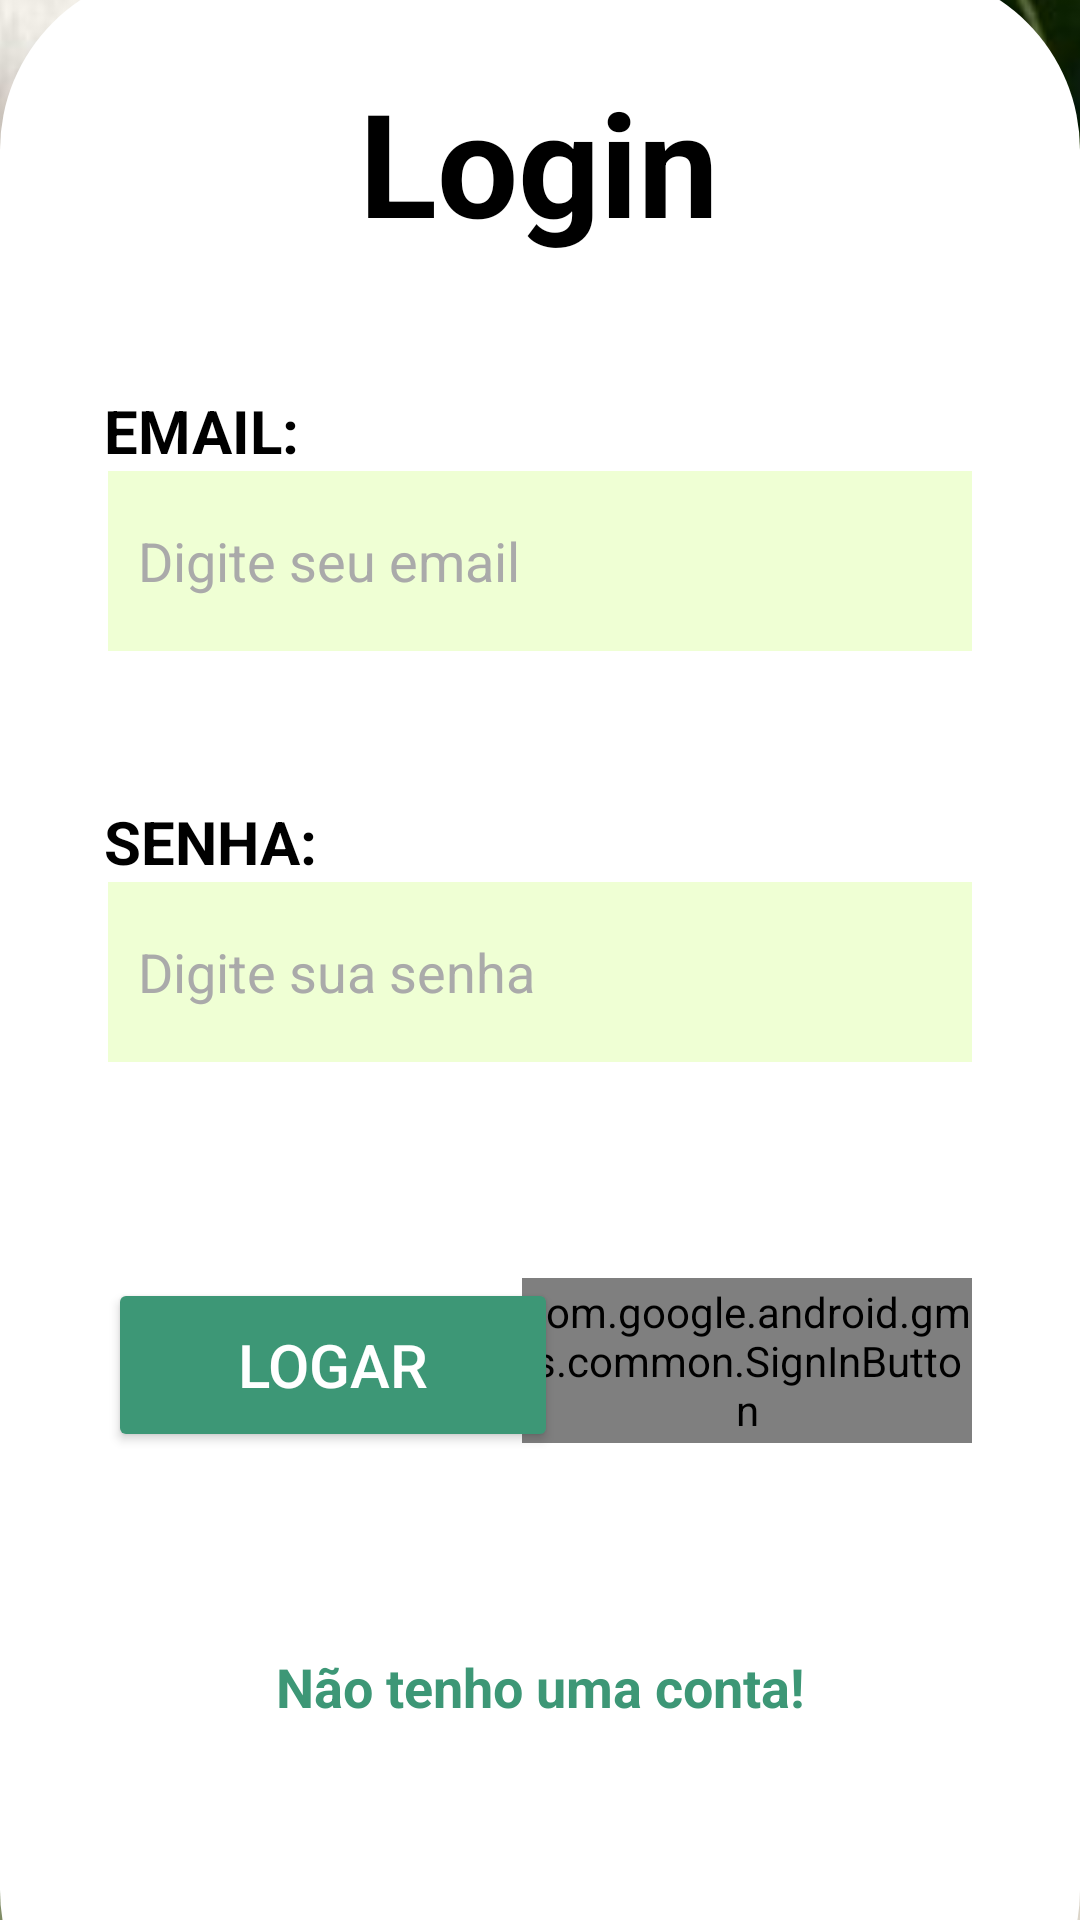

Reconstruct the res/layout file that produces this screen, plus the resources it refers to.
<!-- AndroidManifest.xml: application theme Theme.Florescer_Juntos -->
<!-- res/layout/activity_login.xml -->
<?xml version="1.0" encoding="utf-8"?>
<androidx.constraintlayout.widget.ConstraintLayout xmlns:android="http://schemas.android.com/apk/res/android"
    xmlns:app="http://schemas.android.com/apk/res-auto"
    xmlns:tools="http://schemas.android.com/tools"
    android:id="@+id/tv"
    android:layout_width="match_parent"
    android:layout_height="match_parent"
    android:background="@color/white"
    tools:context=".View.LoginActivity">

    <ImageView
        android:id="@+id/imgBackground"
        android:layout_width="1249dp"
        android:layout_height="1431dp"
        android:layout_marginTop="-115dp"
        app:layout_constraintBottom_toBottomOf="parent"
        app:layout_constraintEnd_toEndOf="parent"
        app:layout_constraintHorizontal_bias="0.498"
        app:layout_constraintStart_toStartOf="parent"
        app:layout_constraintTop_toTopOf="parent"
        app:layout_constraintVertical_bias="0.46"
        app:srcCompat="@drawable/login_background" />

    <ImageView
        android:id="@+id/imgBox"
        android:layout_width="match_parent"
        android:layout_height="700dp"
        android:layout_marginBottom="-50dp"
        app:layout_constraintBottom_toBottomOf="parent"
        app:layout_constraintEnd_toEndOf="parent"
        app:layout_constraintStart_toStartOf="parent"
        app:layout_constraintTop_toTopOf="parent"
        app:layout_constraintVertical_bias="1.0"
        app:srcCompat="@drawable/login_box" />

    <TextView
        android:id="@+id/tvTitulo"
        android:layout_width="wrap_content"
        android:layout_height="wrap_content"
        android:layout_marginTop="32dp"
        android:fontFamily="sans-serif"
        android:text="Login"
        android:textColor="@color/black"
        android:textSize="48sp"
        android:textStyle="bold"
        app:layout_constraintEnd_toEndOf="parent"
        app:layout_constraintHorizontal_bias="0.498"
        app:layout_constraintStart_toStartOf="parent"
        app:layout_constraintTop_toTopOf="@+id/imgBox" />

    <TextView
        android:id="@+id/tvEmail"
        style="@style/labelLogin"
        android:layout_marginTop="44dp"
        android:text="EMAIL:"
        android:textSize="20sp"
        app:layout_constraintEnd_toEndOf="parent"
        app:layout_constraintHorizontal_bias="0.117"
        app:layout_constraintStart_toStartOf="parent"
        app:layout_constraintTop_toBottomOf="@+id/tvTitulo" />

    <EditText
        android:id="@+id/edtEmailCadastro"
        style="@style/edtLogin"
        android:layout_marginTop="0dp"
        android:hint="Digite seu email"
        android:inputType="textEmailAddress"
        app:layout_constraintEnd_toEndOf="parent"
        app:layout_constraintHorizontal_bias="0.488"
        app:layout_constraintEnd_toStartOf="@id/guideline_end"
        app:layout_constraintStart_toEndOf="@id/guideline_start"
        app:layout_constraintTop_toBottomOf="@+id/tvEmail" />

    <TextView
        android:id="@+id/tvSenha"
        style="@style/labelLogin"
        android:layout_marginTop="50dp"
        android:text="SENHA:"
        android:textSize="20sp"
        app:layout_constraintEnd_toEndOf="parent"
        app:layout_constraintHorizontal_bias="0.12"
        app:layout_constraintStart_toStartOf="parent"
        app:layout_constraintTop_toBottomOf="@+id/edtEmailCadastro" />

    <EditText
        android:id="@+id/edtSenhaLogin"
        style="@style/edtLogin"
        android:hint="Digite sua senha"
        android:inputType="textPassword"
        android:layout_marginTop="0dp"
        app:layout_constraintEnd_toEndOf="parent"
        app:layout_constraintHorizontal_bias="0.488"
        app:layout_constraintEnd_toStartOf="@id/guideline_end"
        app:layout_constraintStart_toEndOf="@id/guideline_start"
        app:layout_constraintTop_toBottomOf="@+id/tvSenha" />

    <Button
        android:id="@+id/btnLogin"
        style="@style/btn"
        android:layout_width="150dp"
        android:layout_height="58dp"
        android:layout_marginTop="72dp"
        android:backgroundTint="@color/verdeCiano"
        android:text="LOGAR"
        android:textColor="@color/white"
        app:layout_constraintStart_toStartOf="@+id/guideline_start"
        app:layout_constraintTop_toBottomOf="@+id/edtSenhaLogin" />

    <com.google.android.gms.common.SignInButton
        android:id="@+id/sign_in_button"
        android:layout_width="150dp"
        android:layout_height="55dp"
        android:layout_marginTop="72dp"
        app:layout_constraintEnd_toStartOf="@+id/guideline_end"
        app:layout_constraintHorizontal_bias="1.0"
        app:layout_constraintStart_toEndOf="@+id/btnLogin"
        app:layout_constraintTop_toBottomOf="@+id/edtSenhaLogin" />

    <TextView
        android:id="@+id/btnRedirectLogin"
        android:layout_width="wrap_content"
        android:layout_height="wrap_content"
        android:text="Não tenho uma conta!"
        android:textColor="@color/verdeCiano"
        android:textSize="18sp"
        android:textStyle="bold"
        app:layout_constraintBottom_toBottomOf="parent"
        app:layout_constraintEnd_toEndOf="parent"
        app:layout_constraintStart_toStartOf="parent"
        app:layout_constraintTop_toBottomOf="@+id/btnLogin" />

    <androidx.constraintlayout.widget.Guideline
        android:id="@+id/guideline_start"
        android:layout_width="wrap_content"
        android:layout_height="wrap_content"
        android:orientation="vertical"
        app:layout_constraintGuide_percent="0.1" />

    <androidx.constraintlayout.widget.Guideline
        android:id="@+id/guideline_end"
        android:layout_width="wrap_content"
        android:layout_height="wrap_content"
        android:orientation="vertical"
        app:layout_constraintGuide_percent="0.9" />

</androidx.constraintlayout.widget.ConstraintLayout>
<!-- resources referenced by this layout -->
<resources>
  <color name="black">#FF000000</color>
  <color name="verdeCiano">#3D9776</color>
  <color name="white">#FFFFFFFF</color>
  <!-- drawable login_background: jpg bitmap (drawable, 101319 bytes) -->
  <!-- drawable login_box (drawable) -->
  <?xml version="1.0" encoding="utf-8"?>
  <shape xmlns:android="http://schemas.android.com/apk/res/android">
      <solid android:color="#FFFFFF" />
  
  
      <corners android:radius="60dp" />
  </shape>
  <style name="btn">
          <item name="android:layout_width">189dp</item>
          <item name="android:layout_height">56dp</item>
          <item name="android:layout_marginTop">48dp</item>
          <item name="android:fontFamily">sans-serif-medium</item>
          <item name="android:textColor">#000000</item>
          <item name="android:textSize">20sp</item>
      </style>
  <style name="edtLogin">
          <item name="android:layout_width">0dp</item>
          <item name="android:layout_height">60dp</item>
          <item name="android:background">@color/green</item>
          <item name="android:ems">10</item>
          <item name="android:padding">10dp</item>
          <item name="android:radius">20dp</item>
          <item name="android:textColor">@color/black</item>
          <item name="android:textColorHint">@android:color/darker_gray</item>
          <item name="android:textColorLink">@color/black</item>
      </style>
  <style name="labelLogin">
          <item name="android:layout_width">wrap_content</item>
          <item name="android:layout_height">wrap_content</item>
          <item name="android:textColor">@color/black</item>
          <item name="android:textSize">24sp</item>
          <item name="android:textStyle">bold</item>
      </style>
  <style name="Theme.Florescer_Juntos" parent="Base.Theme.Florescer_Juntos" />
  <color name="green">#EFFFD4</color>
  <style name="Base.Theme.Florescer_Juntos" parent="Theme.Material3.DayNight.NoActionBar">
          
          <item name="colorPrimary">@color/black</item>
          <item name="colorPrimaryVariant">@color/black</item>
          <item name="colorSecondary">@color/blue</item>
          <item name="colorOnPrimary">@color/white</item>
      </style>
  <color name="blue">#2D95D5</color>
</resources>
